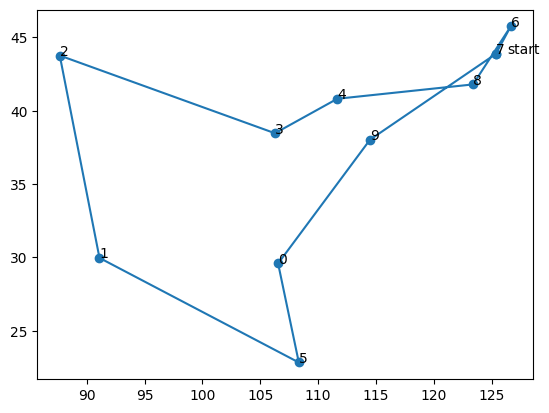

Source code (Python):
import numpy as np
import random
import matplotlib.pyplot as plt
import copy


# 各个城市的坐标
City_Map = [[106.54,29.59]
,[91.11,29.97]
,[87.68,43.77]
,[106.27,38.47]
,[111.65,40.82]
,[108.33,22.84]
,[126.63,45.75]
,[125.35,43.88]
,[123.38,41.8]
,[114.48,38.03]]

# City_Map = 100 * np.random.rand(10, 2)#随机产生20个城市

DNA_SIZE = len(City_Map) #编码长度
POP_SIZE = 1000 #种群大小
CROSS_RATE = 0.6 #交叉率
MUTA_RATE = 0.2 #变异率
Iterations = 1000 #迭代次数


def distance(DNA):#根据DNA的路线计算距离
    dis = 0
    temp = City_Map[DNA[0]]
    for i in DNA[1:]:
        dis = dis + ((City_Map[i][0]-temp[0])**2+(City_Map[i][1]-temp[1])**2)**0.5
        temp = City_Map[i]
    return dis+((temp[0]-City_Map[DNA[0]][0])**2+(temp[1]-City_Map[DNA[0]][1])**2)**0.5

def getfitness(pop):#计算种群适应度，这里适应度用距离的倒数表示
    temp = []
    for i in range(len(pop)):
        temp.append(1/(distance(pop[i])))
    return temp-np.min(temp)

def select(pop, fitness):    # 根据适应度选择，以赌轮盘的形式，适应度越大的个体被选中的概率越大
    s = fitness.sum()
    temp = np.random.choice(np.arange(len(pop)), size=POP_SIZE, replace=True, p=(fitness/s))
    p = []
    for i in temp:
        p.append(pop[i])
    return p

def mutation(DNA, MUTA_RATE):#进行变异
    if np.random.rand() < MUTA_RATE: 				#以MUTA_RATE的概率进行变异
        mutate_point1 = np.random.randint(0, DNA_SIZE)#随机产生一个实数，代表要变异基因的位置
        mutate_point2 = np.random.randint(0, DNA_SIZE)#随机产生一个实数，代表要变异基因的位置
        while(mutate_point1 == mutate_point2):#保证2个所选位置不相等
            mutate_point2 = np.random.randint(0, DNA_SIZE)
        DNA[mutate_point1], DNA[mutate_point2] = DNA[mutate_point2], DNA[mutate_point1] #2个所选位置进行互换

def crossmuta(pop, CROSS_RATE):#交叉变异
    new_pop = []
    for i in range(len(pop)):#遍历种群中的每一个个体，将该个体作为父代
        n=np.random.rand()
        if n>=CROSS_RATE:#大于交叉概率时不发生变异，该子代直接进入下一代
            temp = pop[i].copy()
            new_pop.append(temp)

        if n<CROSS_RATE:#小于交叉概率时发生变异
            list1 = pop[i].copy()
            list2 = pop[np.random.randint(POP_SIZE)].copy()#选取种群中另一个个体进行交叉
            status = True
            while status:#产生2个不相等的节点，中间部分作为交叉段，采用部分匹配交叉
                k1 = random.randint(0, len(list1) - 1)
                k2 = random.randint(0, len(list2) - 1)
                if k1 < k2:
                    status = False

            k11 = k1

            fragment1 = list1[k1: k2]
            fragment2 = list2[k1: k2]

            list1[k1: k2] = fragment2
            list2[k1: k2] = fragment1

            del list1[k1: k2]
            left1 = list1

            offspring1 = []
            for pos in left1:
                if pos in fragment2:
                    pos = fragment1[fragment2.index(pos)]
                    while pos in fragment2:
                        pos = fragment1[fragment2.index(pos)]
                    offspring1.append(pos)
                    continue
                offspring1.append(pos)
            for i in range(0, len(fragment2)):
                offspring1.insert(k11, fragment2[i])
                k11 += 1
            temp = offspring1.copy()
            mutation(temp,MUTA_RATE)

            new_pop.append(temp)#把部分匹配交叉后形成的合法个体加入到下一代种群

    return new_pop


def print_info(pop):#用于输出结果
    fitness = getfitness(pop)
    maxfitness = np.argmax(fitness)#得到种群中最大适应度个体的索引
    #打印结果
    print("最优的基因型：", pop[maxfitness])
    print("最短距离：", distance(pop[maxfitness]))
    #按最优结果顺序把地图上的点加入到best_map列表中
    best_map = []
    for i in pop[maxfitness]:
        best_map.append(City_Map[i])
    best_map.append(City_Map[pop[maxfitness][0]])
    X = np.array((best_map))[:, 0]
    Y = np.array((best_map))[:, 1]
    #绘制地图以及路线
    plt.figure()
    plt.rcParams['font.sans-serif'] = ['SimHei']
    plt.scatter(X,Y)
    for dot in range(len(X)-1):
        plt.annotate(pop[maxfitness][dot],xy=(X[dot],Y[dot]),xytext = (X[dot],Y[dot]))
    plt.annotate('start',xy=(X[0],Y[0]),xytext = (X[0]+1,Y[0]))
    plt.plot(X,Y)


if __name__ == "__main__":#主循环
    #生成初代种群pop
    pop = []
    list = list(range(DNA_SIZE))
    for i in range(POP_SIZE):
        random.shuffle(list)
        l = list.copy()
        pop.append(l)
    best_dis= []
    #进行选择，交叉，变异，并把每代的最优个体保存在best_dis中
    for i in range(Iterations):  # 迭代N代
        pop = crossmuta(pop, CROSS_RATE)
        fitness = getfitness(pop)
        maxfitness = np.argmax(fitness)
        best_dis.append(distance(pop[maxfitness]))
        pop = select(pop, fitness)  # 选择生成新的种群

    print_info(pop)#打印信息

    print('逐代的最小距离：', best_dis)

#画图
plt.figure()
plt.plot(range(Iterations), best_dis)
plt.show()
plt.close()

